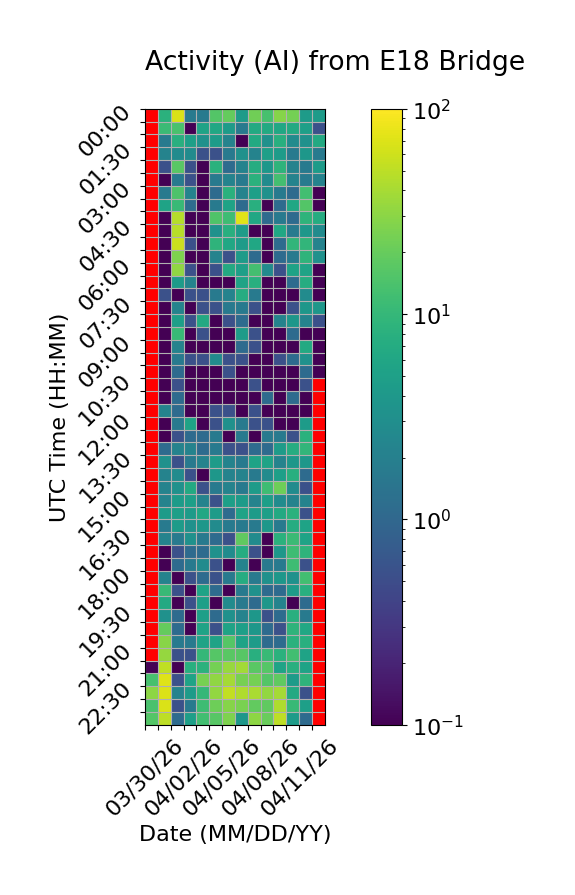

The table this chart was drawn from, first rows:
Time (UTC), 03/30/26, 03/31/26, 04/01/26, 04/02/26, 04/03/26, 04/04/26, 04/05/26, 04/06/26, 04/07/26, 04/08/26, 04/09/26, 04/10/26, 04/11/26, 04/12/26
00:00, , 8.333, 67.78, 1.667, 1.667, 15.56, 19.44, 4.444, 22.22, 13.33, 28.33, 23.33, 4.444, 4.444
00:30, , 11.11, 13.89, 0.0, 5.556, 6.111, 4.444, 1.667, 6.667, 6.667, 6.111, 6.667, 5.0, 0.5556
01:00, , 1.667, 7.778, 5.0, 3.333, 4.444, 2.222, 0.0, 6.667, 3.333, 7.778, 2.778, 3.333, 6.667
01:30, , 2.222, 2.778, 2.778, 0.5556, 0.5556, 1.667, 3.333, 2.222, 5.0, 4.444, 1.667, 3.889, 1.667
02:00, , 0.5556, 17.22, 0.5556, 0.0, 8.333, 1.111, 2.222, 7.222, 3.889, 8.889, 2.222, 1.667, 4.444
02:30, , 0.0, 1.667, 0.5556, 0.0, 1.667, 2.222, 1.667, 8.333, 2.778, 12.78, 2.222, 1.667, 2.222
03:00, , 1.667, 14.44, 2.222, 0.0, 1.111, 8.333, 2.222, 5.0, 3.333, 1.667, 1.111, 12.22, 0.0
03:30, , 5.556, 10.56, 1.111, 0.0, 1.667, 5.556, 1.111, 7.778, 0.0, 1.111, 6.111, 15.56, 0.0
04:00, , 0.0, 46.67, 0.0, 0.0, 15.0, 11.67, 72.78, 6.111, 1.111, 1.667, 1.111, 8.889, 7.222
04:30, , 0.0, 47.22, 0.0, 0.0, 3.333, 7.778, 4.444, 0.0, 0.0, 6.111, 1.667, 3.889, 2.778
05:00, , 0.0, 57.22, 0.5556, 0.0, 8.889, 6.111, 4.444, 6.111, 0.0, 1.111, 9.444, 9.444, 2.222
05:30, , 0.0, 26.11, 0.0, 0.0, 2.222, 0.5556, 4.444, 1.111, 0.0, 1.111, 1.667, 8.889, 3.333
06:00, , 0.0, 31.67, 0.5556, 0.0, 0.5556, 6.667, 5.0, 12.78, 2.778, 0.5556, 5.556, 5.556, 0.0
06:30, , 0.0, 4.444, 2.222, 0.0, 0.0, 0.0, 5.556, 7.778, 0.0, 0.0, 1.111, 7.222, 0.0
07:00, , 0.5556, 0.0, 0.5556, 0.5556, 1.667, 2.222, 7.222, 1.667, 0.0, 0.0, 0.0, 2.778, 0.0
07:30, , 0.0, 2.222, 0.0, 0.5556, 0.5556, 1.667, 1.667, 0.5556, 0.0, 0.0, 0.5556, 3.889, 3.889
08:00, , 0.0, 5.0, 0.5556, 6.667, 0.0, 0.5556, 1.111, 0.0, 0.0, 2.222, 3.889, 2.222, 0.5556
08:30, , 0.0, 10.56, 0.0, 0.5556, 0.0, 0.0, 4.444, 0.5556, 0.0, 0.0, 1.111, 0.0, 0.0
09:00, , 0.0, 2.222, 0.0, 0.0, 0.0, 0.0, 1.111, 0.5556, 0.0, 0.0, 0.0, 6.667, 0.0
09:30, , 0.0, 1.667, 0.5556, 0.5556, 2.778, 0.5556, 0.5556, 0.0, 0.0, 0.5556, 1.111, 3.333, 0.0
10:00, , 0.0, 1.111, 0.0, 0.0, 0.0, 0.5556, 0.0, 0.0, 0.0, 0.0, 0.0, 1.111, 0.0
10:30, , 0.0, 0.5556, 0.0, 0.0, 0.0, 0.0, 0.0, 0.5556, 0.0, 0.0, 0.0, 0.5556, 
11:00, , 0.0, 1.111, 0.0, 0.0, 0.0, 0.0, 0.0, 0.0, 1.111, 0.0, 1.111, 0.0, 
11:30, , 2.222, 1.111, 0.0, 0.0, 0.5556, 0.5556, 0.0, 0.5556, 0.0, 0.0, 0.0, 0.0, 
12:00, , 0.0, 1.667, 5.556, 0.0, 0.5556, 3.333, 1.667, 0.5556, 0.5556, 0.0, 0.0, 4.444, 
12:30, , 0.0, 0.5556, 1.111, 1.111, 1.667, 0.0, 1.667, 0.0, 1.667, 1.667, 0.5556, 8.333, 
13:00, , 1.111, 2.222, 2.222, 1.111, 1.667, 0.5556, 0.5556, 1.111, 1.111, 4.444, 7.222, 9.444, 
13:30, , 3.333, 0.5556, 1.667, 2.222, 4.444, 2.222, 1.667, 5.556, 5.556, 2.222, 3.889, 3.889, 
14:00, , 2.222, 2.778, 0.5556, 0.0, 3.889, 2.222, 2.222, 1.667, 2.778, 5.0, 7.778, 1.111, 
14:30, , 2.222, 3.333, 6.667, 0.5556, 1.667, 2.222, 1.667, 4.444, 11.67, 21.67, 2.778, 0.5556, 
15:00, , 2.222, 4.444, 5.0, 2.222, 0.5556, 5.0, 4.444, 2.222, 5.0, 2.778, 2.222, 2.222, 
15:30, , 4.444, 5.0, 4.444, 6.111, 4.444, 1.111, 5.556, 4.444, 5.0, 6.667, 8.333, 0.5556, 
16:00, , 1.667, 4.444, 3.333, 3.889, 2.778, 1.667, 1.667, 1.667, 3.889, 1.667, 7.222, 5.556, 
16:30, , 2.222, 1.667, 3.333, 1.667, 1.111, 0.5556, 18.33, 2.778, 0.0, 8.333, 11.11, 5.556, 
17:00, , 0.0, 0.5556, 1.111, 1.111, 3.333, 2.778, 7.222, 0.5556, 0.0, 3.889, 11.67, 8.889, 
17:30, , 0.0, 1.111, 1.667, 2.778, 0.5556, 0.0, 2.222, 0.0, 1.667, 1.667, 11.67, 0.5556, 
18:00, , 2.222, 0.0, 0.5556, 1.111, 0.5556, 1.667, 7.222, 1.667, 3.333, 3.889, 3.333, 12.22, 
18:30, , 10.56, 0.5556, 0.0, 5.556, 1.111, 0.0, 1.667, 3.333, 1.111, 1.111, 4.444, 7.778, 
19:00, , 6.667, 0.0, 0.5556, 5.0, 0.0, 2.778, 1.667, 1.111, 3.889, 2.222, 0.0, 1.111, 
19:30, , 3.333, 1.111, 0.0, 5.0, 1.111, 3.333, 2.222, 3.889, 0.5556, 1.111, 7.778, 1.667, 
20:00, , 19.44, 1.111, 0.0, 5.556, 0.5556, 5.556, 5.0, 3.889, 1.111, 0.5556, 8.889, 6.111, 
20:30, , 29.44, 1.667, 1.667, 5.556, 5.556, 16.11, 5.556, 4.444, 1.111, 1.111, 8.333, 7.778, 
21:00, , 33.33, 0.5556, 0.5556, 10.0, 16.11, 17.22, 16.67, 7.778, 10.56, 8.333, 12.22, 5.556, 
21:30, 0.0, 52.22, 0.0, 7.778, 8.333, 23.33, 34.44, 38.33, 17.22, 16.11, 5.556, 7.778, 5.556, 
22:00, 13.33, 70.56, 0.5556, 5.556, 24.44, 31.67, 39.44, 24.44, 23.33, 15.56, 18.33, 4.444, 8.889, 
22:30, 31.11, 68.89, 2.222, 4.444, 10.0, 32.78, 53.33, 43.89, 41.67, 32.78, 39.44, 6.667, 0.5556, 
23:00, 13.89, 67.78, 0.5556, 1.667, 11.67, 21.67, 28.33, 25.0, 18.89, 18.33, 43.89, 10.56, 5.0, 
23:30, 15.56, 50.0, 1.111, 5.0, 12.22, 16.67, 26.11, 3.889, 31.11, 20.56, 50.0, 4.444, 1.111, 
